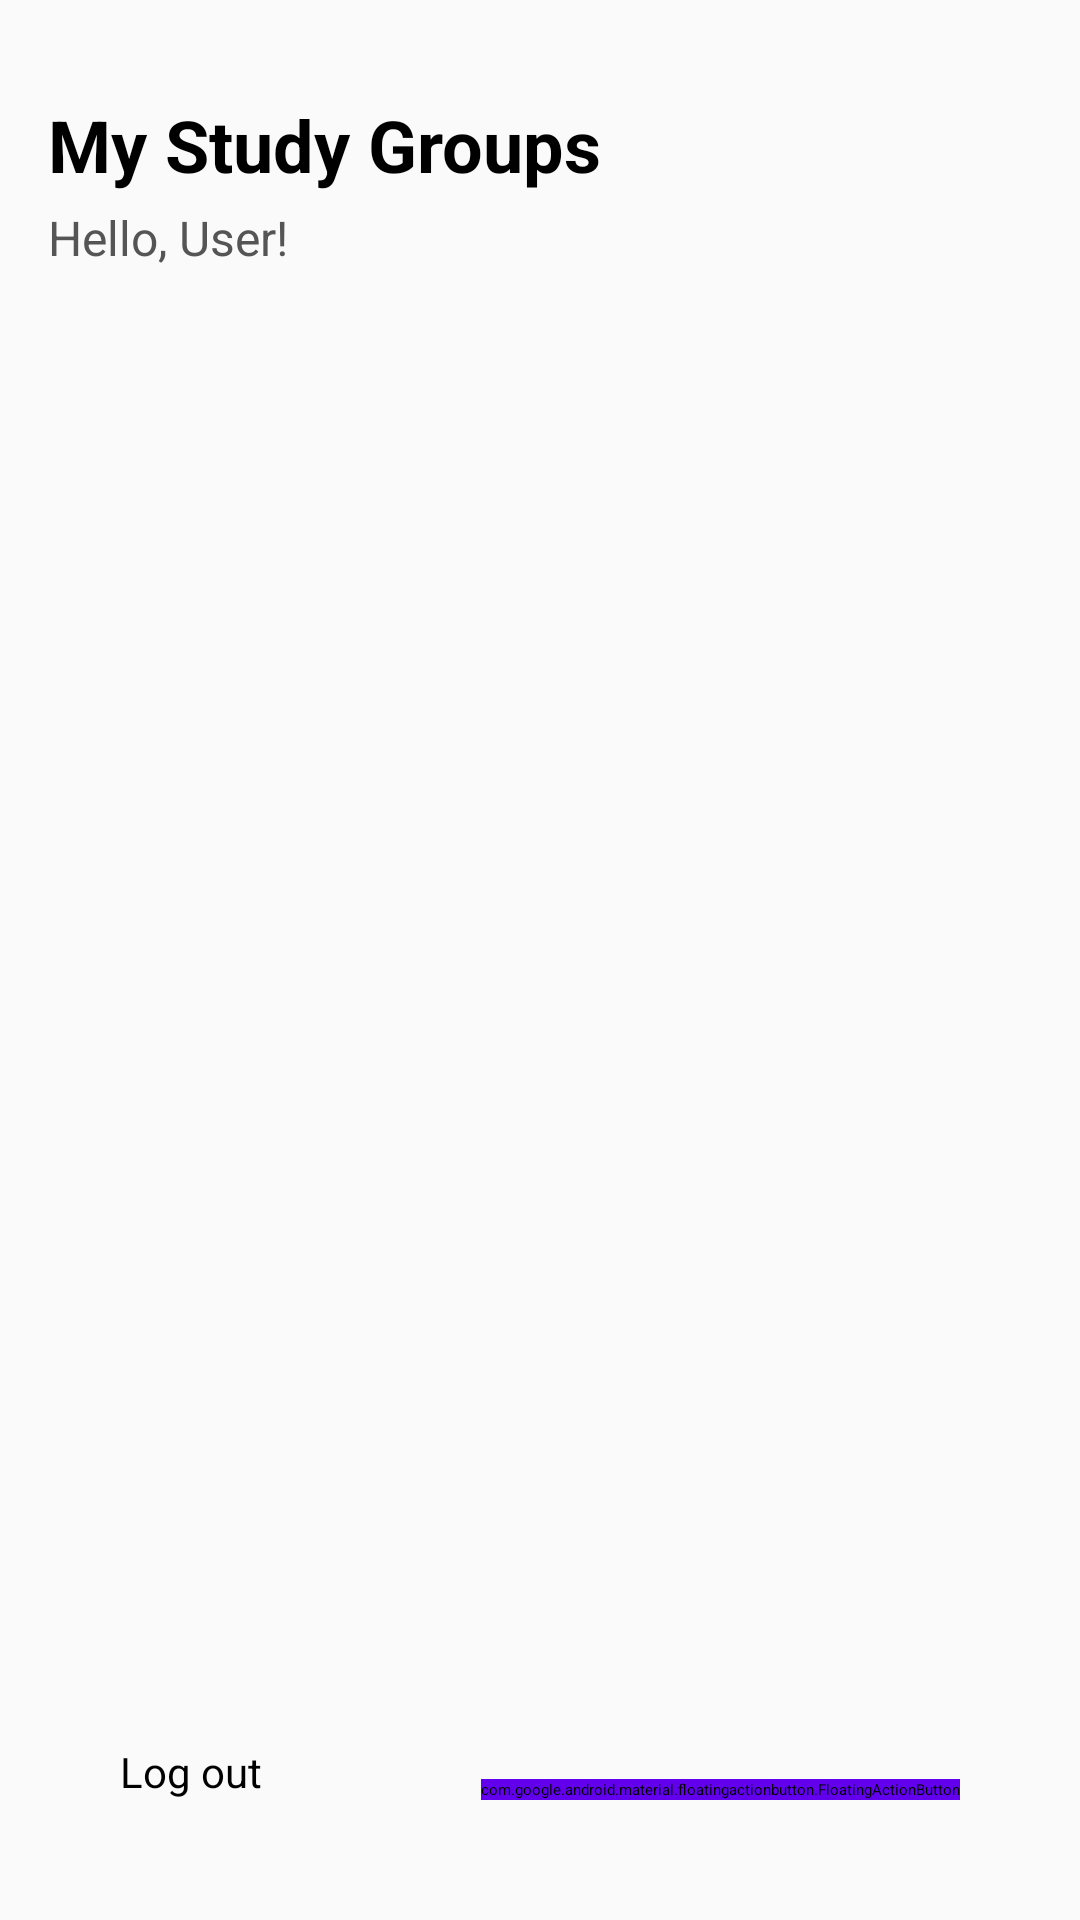

Layout XML and referenced resources for this Android screen:
<!-- AndroidManifest.xml: application theme Theme.DisciteOmnes -->
<!-- res/layout/activity_dashboard.xml -->
<?xml version="1.0" encoding="utf-8"?>
<androidx.constraintlayout.widget.ConstraintLayout
    xmlns:android="http://schemas.android.com/apk/res/android"
    xmlns:app="http://schemas.android.com/apk/res-auto"
    android:layout_width="match_parent"
    android:layout_height="match_parent"
    android:padding="16dp"
    android:background="#FAFAFA">

    
    <TextView
        android:id="@+id/dashboardTitle"
        android:layout_width="0dp"
        android:layout_height="wrap_content"
        android:text="My Study Groups"
        android:textSize="24sp"
        android:textStyle="bold"
        android:textColor="#000000"
        android:layout_marginTop="16dp"
        app:layout_constraintTop_toTopOf="parent"
        app:layout_constraintStart_toStartOf="parent"
        app:layout_constraintEnd_toEndOf="parent" />

    
    <TextView
        android:id="@+id/userWelcomeText"
        android:layout_width="0dp"
        android:layout_height="wrap_content"
        android:text="Hello, User!"
        android:textSize="16sp"
        android:textColor="#555555"
        android:layout_marginTop="4dp"
        app:layout_constraintTop_toBottomOf="@id/dashboardTitle"
        app:layout_constraintStart_toStartOf="parent"
        app:layout_constraintEnd_toEndOf="parent" />

    
    <androidx.recyclerview.widget.RecyclerView
        android:id="@+id/groupRecyclerView"
        android:layout_width="0dp"
        android:layout_height="0dp"
        android:layout_marginTop="8dp"
        app:layout_constraintTop_toBottomOf="@id/userWelcomeText"
        app:layout_constraintBottom_toTopOf="@id/logoutButton"
        app:layout_constraintStart_toStartOf="parent"
        app:layout_constraintEnd_toEndOf="parent"/>

    
    <Button
        android:id="@+id/logoutButton"
        android:layout_width="wrap_content"
        android:layout_height="wrap_content"
        android:text="Log out"
        android:textSize="14sp"
        android:layout_margin="24dp"
        app:layout_constraintBottom_toBottomOf="parent"
        app:layout_constraintStart_toStartOf="parent"/>

    
    <com.google.android.material.floatingactionbutton.FloatingActionButton
        android:id="@+id/addGroupButton"
        android:layout_width="wrap_content"
        android:layout_height="wrap_content"
        android:contentDescription="Add group"
        app:srcCompat="@android:drawable/ic_input_add"
        app:tint="@android:color/white"
        android:backgroundTint="@color/purple_500"
        android:layout_margin="24dp"
        app:layout_constraintBottom_toBottomOf="parent"
        app:layout_constraintEnd_toEndOf="parent"/>
</androidx.constraintlayout.widget.ConstraintLayout>
<!-- resources referenced by this layout -->
<resources>
  <style name="Theme.DisciteOmnes" parent="Base.Theme.DisciteOmnes">
          
          <item name="android:navigationBarColor">@android:color/transparent</item>
          <item name="android:statusBarColor">@android:color/transparent</item>
          <item name="android:windowLightStatusBar">?attr/isLightTheme</item>
      </style>
  <!-- not gathered from this repository: default colours our renderer supplied (Android Studio template values) -->
  <color name="purple_500">#FF6200EE</color>
</resources>
